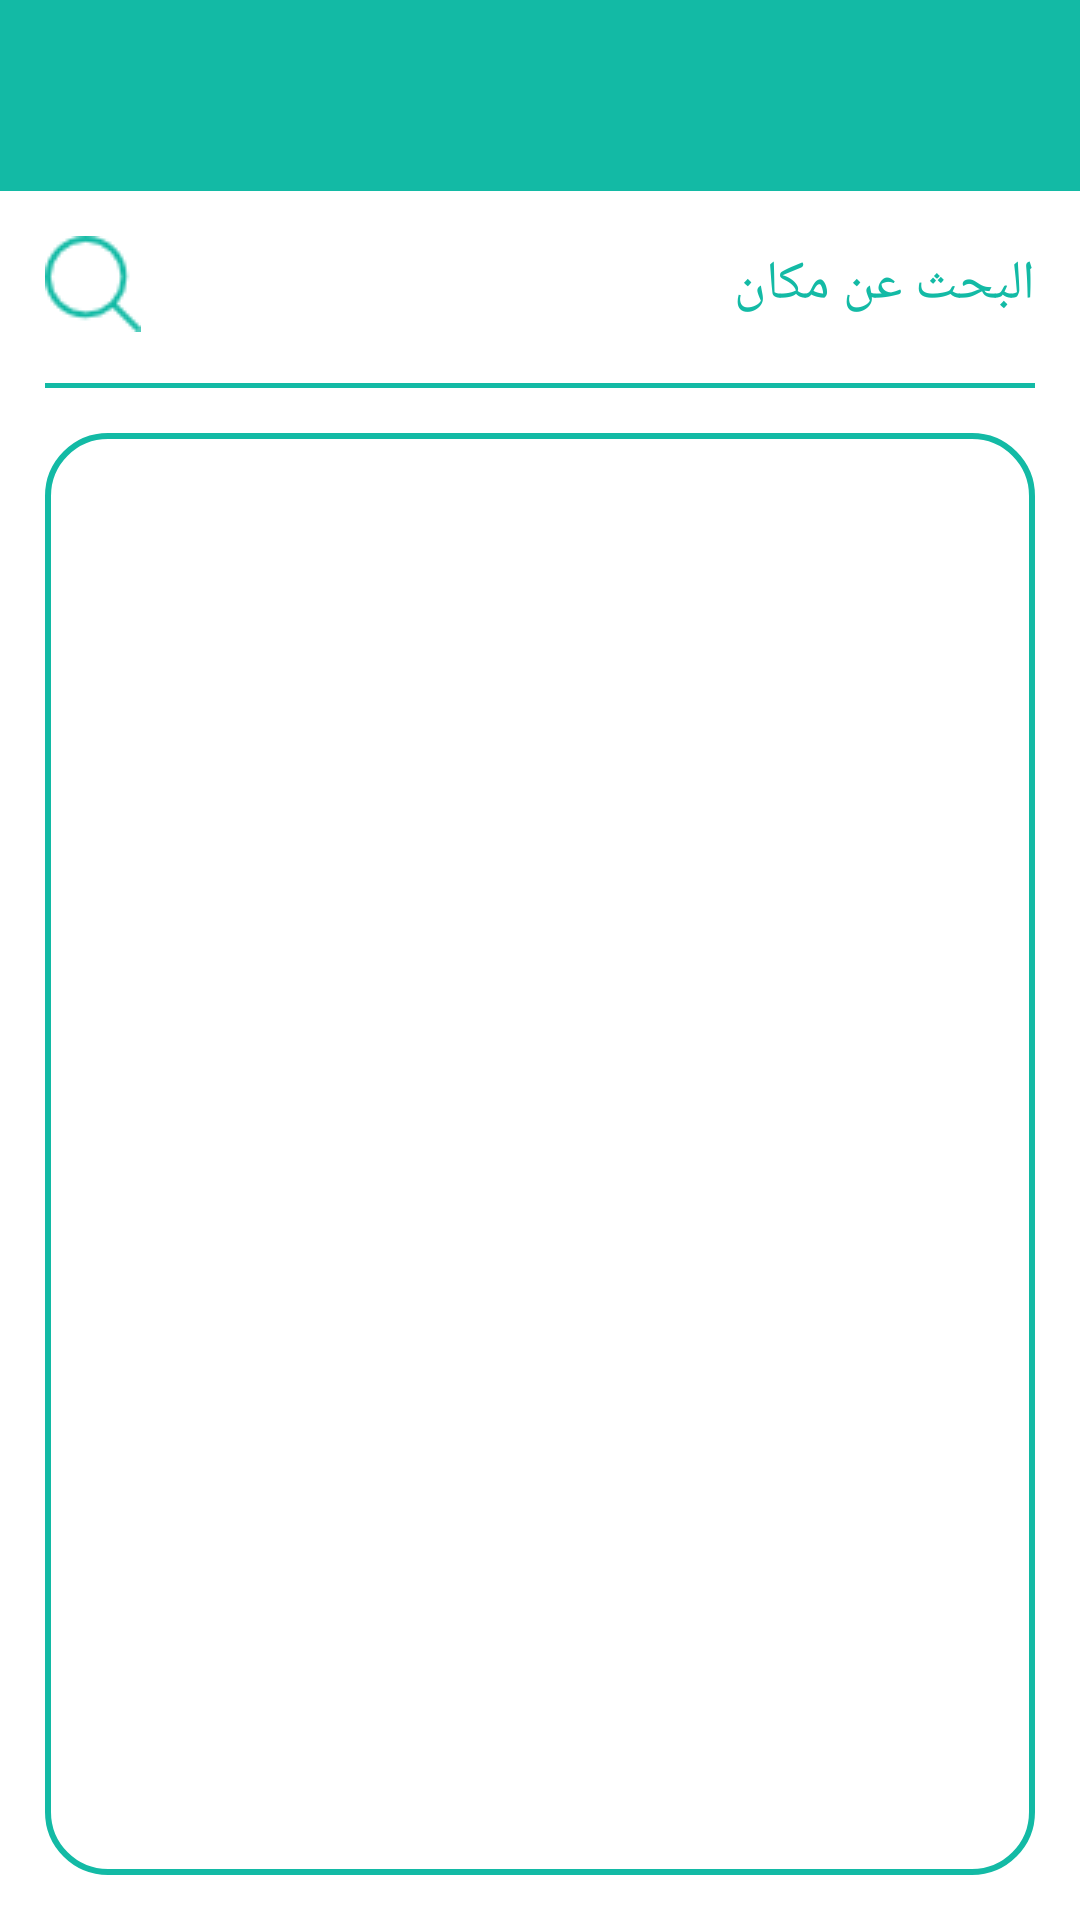

The Android layout XML behind this screen, and the referenced resources:
<!-- AndroidManifest.xml: application theme MyMaterialTheme -->
<!-- res/layout/main_places.xml -->
<?xml version="1.0" encoding="utf-8"?>
<RelativeLayout xmlns:android="http://schemas.android.com/apk/res/android"
    xmlns:app="http://schemas.android.com/apk/res-auto"
    xmlns:tools="http://schemas.android.com/tools"
    android:layout_width="match_parent"
    android:layout_height="match_parent"
    android:background="@color/colorAccent"
    android:layoutDirection="rtl"
    tools:context="com.example.Alharm.alharm.NormalUser.MainPlaces.MainPlacesList">

    <RelativeLayout
        android:id="@+id/relativeLayout2"
        android:layout_width="match_parent"
        android:layout_height="wrap_content"
        android:background="@color/colorPrimary"
        android:padding="15dp">

        <TextView
            android:id="@+id/PlaceName"
            android:layout_width="wrap_content"
            android:layout_height="wrap_content"
            android:layout_alignParentTop="true"
            android:layout_centerHorizontal="true"
            android:gravity="center_horizontal"
            android:textColor="@color/colorAccent"
            android:textSize="25sp" />

    </RelativeLayout>

    <EditText
        android:id="@+id/search"
        android:layout_width="match_parent"
        android:layout_height="wrap_content"
        android:layout_alignParentStart="true"
        android:layout_below="@+id/relativeLayout2"
        android:background="@android:color/transparent"
        android:drawablePadding="15dp"
        android:drawableEnd="@drawable/search"
        android:hint="البحث عن مكان"
        android:padding="15dp"
        android:textColor="@color/colorPrimary"
        android:textColorHint="@color/colorPrimary" />

    <View
        android:id="@+id/view3"
        android:layout_width="0dp"
        android:layout_height="1.5dp"
        android:layout_alignStart="@+id/search"
        android:layout_alignEnd="@+id/search"
        android:layout_below="@id/search"
        android:layout_marginStart="15dp"
        android:layout_marginEnd="15dp"
        android:layout_marginTop="2dp"
        android:background="@color/colorPrimary" />

    <ListView
        android:id="@+id/Mainplaces"
        android:layout_width="match_parent"
        android:layout_height="match_parent"
        android:layout_alignParentStart="true"
        android:layout_below="@+id/view3"
        android:layout_margin="15dp"
        android:background="@drawable/white_shape"
        android:divider="@android:color/transparent"
        android:padding="17dp" />
</RelativeLayout>
<!-- resources referenced by this layout -->
<resources>
  <color name="colorAccent">#ffffff</color>
  <color name="colorPrimary">#13BAA5</color>
  <!-- drawable search: png bitmap (drawable, 1045 bytes) -->
  <!-- drawable white_shape (drawable) -->
  <?xml version="1.0" encoding="utf-8"?>
  <shape xmlns:android="http://schemas.android.com/apk/res/android"
      android:shape="rectangle">
      <gradient android:startColor="@color/colorAccent"
          android:endColor="@color/colorAccent"
          android:angle="270" />
      <corners android:radius="20dp" />
      <stroke android:width="2dp" android:color="@color/colorPrimary" />
  </shape>
  <style name="MyMaterialTheme" parent="Theme.AppCompat.Light.NoActionBar">
          <item name="android:colorForeground">@color/foreground_material_light</item>
          <item name="android:textColorPrimary">@color/colorAccent</item>
          <item name="android:textColorSecondary">@color/ofWhite</item>
          <item name="android:textAppearanceLargePopupMenu">@style/popuptheme_large</item>
          <item name="android:textAppearanceSmallPopupMenu">@style/popuptheme_small</item>
      </style>
  <color name="foreground_material_light">#fafafa</color>
  <color name="ofWhite">#e6e6e6</color>
  <style name="popuptheme_large" parent="@style/TextAppearance.AppCompat.Light.Widget.PopupMenu.Large">
          <item name="android:textColor">@android:color/black</item>
      </style>
  <style name="popuptheme_small" parent="@style/TextAppearance.AppCompat.Light.Widget.PopupMenu.Small">
          <item name="android:textColor">@android:color/black</item>
      </style>
</resources>
